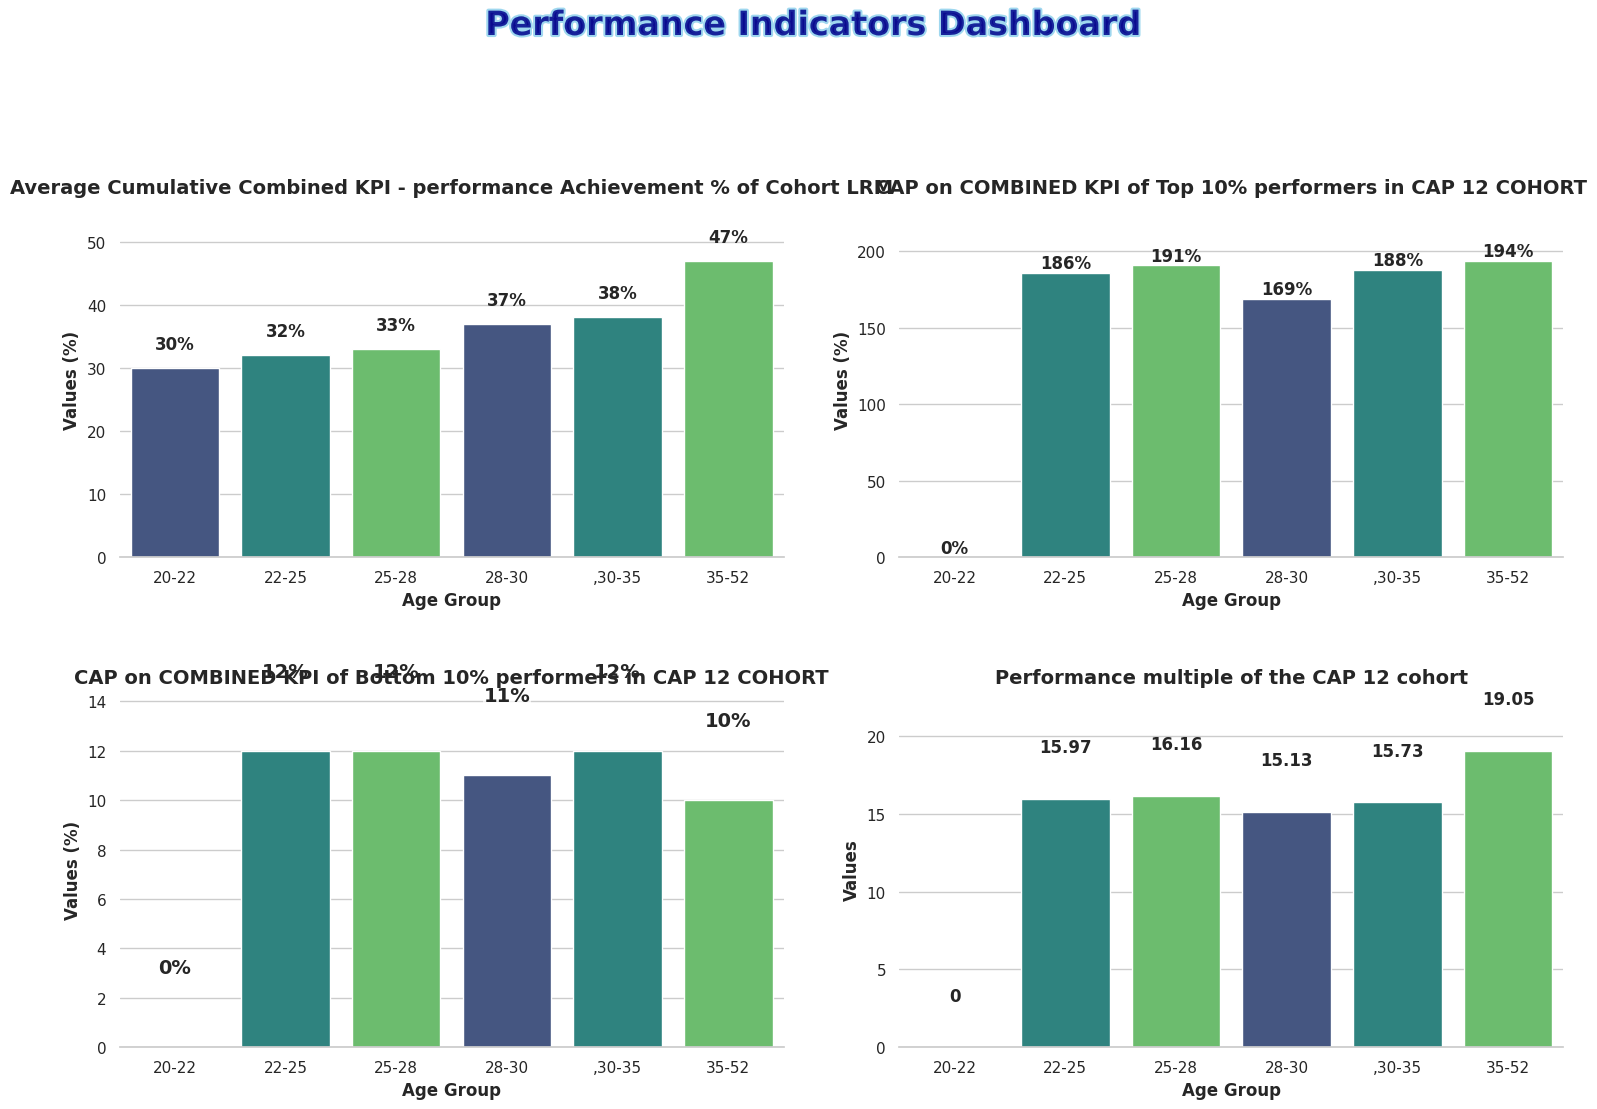

Write the Python code that produced this figure.
import matplotlib.pyplot as plt
import numpy as np
import seaborn as sns
import pandas as pd
import matplotlib.animation as animation
from matplotlib import cm
from matplotlib.colors import LinearSegmentedColormap

# Set seaborn style
sns.set_theme(style="whitegrid")  # Set the seaborn theme
plt.rcParams['font.family'] = 'sans-serif'  # Use a cleaner font

# Data for the 4 bar charts
AgeGroup = ['20-22', '22-25','25-28', '28-30',',30-35', '35-52']

# Values for each of the 4 charts
values1 = [30, 32, 33, 37, 38, 47]

values2 = [0, 186, 191, 169, 188, 194]
values3 = [0, 12, 12, 11, 12, 10]
values4 = [0, 15.97, 16.16, 15.13, 15.73, 19.05]

# Create figure with 2x2 subplots
fig, axes = plt.subplots(2, 2, figsize=(16, 12))
axes = axes.flatten()  # Flatten the 2x2 array to make indexing easier

# Create a dazzling color palette
palette = sns.color_palette("viridis", 3)  # Vibrant color palette with good color progression
# Alternative eye-catching palettes you can try:
# palette = sns.color_palette("plasma", 3)  # Vibrant yellow-orange-purple
# palette = sns.color_palette("cubehelix", 3)  # Rainbow-like with good brightness variation
# palette = sns.color_palette("coolwarm", 3)  # Dramatic blue-red contrast

# Create bar charts for each subplot
titles = [
    'Average Cumulative Combined KPI - performance Achievement % of Cohort LRM',
    'CAP on COMBINED KPI of Top 10% performers in CAP 12 COHORT',
    'CAP on COMBINED KPI of Bottom 10% performers in CAP 12 COHORT',
    'Performance multiple of the CAP 12 cohort'
]
value_sets = [values1, values2, values3, values4]

# Create each subplot
for i, (ax, values, title) in enumerate(zip(axes, value_sets, titles)):
    # Create dataframe for this subplot
    df = pd.DataFrame({'AgeGroup': AgeGroup, 'Values': values})
    
    # Create the bar chart with seaborn
    sns.barplot(x='AgeGroup', y='Values', data=df, palette=palette, ax=ax)
      # Add labels and title with improved styling
    ax.set_xlabel('Age Group', fontsize=12, fontweight='bold')
    # Use different y-axis label for Performance Multiple
    if i == 3:  # values4 is the fourth dataset (index 3)
        ax.set_ylabel('Values', fontsize=12, fontweight='bold')
    else:
        ax.set_ylabel('Values (%)', fontsize=12, fontweight='bold')
    ax.set_title(f'{title}', fontsize=14, fontweight='bold')
      # Add values on top of bars
    for j, v in enumerate(values):
        # For the last subplot (Performance Multiple), don't show percentage sign
        if i == 3:  # values4 is the fourth dataset (index 3)
            ax.text(j, v + 3, f'{v}', ha='center', fontweight='bold')
        # Make third graph (Bottom 10%) numbers more visible with larger font and background
        elif i == 2:  # values3 is the third dataset (index 2)
            text = ax.text(j, v + 3, f'{v}%', ha='center', fontweight='bold', fontsize=14)
            text.set_bbox(dict(facecolor='white', alpha=0.7, edgecolor='none', pad=0.5))
        else:
            ax.text(j, v + 3, f'{v}%', ha='center', fontweight='bold')
    
    # Set y-axis limit to make sure the text is visible
    ax.set_ylim(0, max(values) * 1.2)
    
    # Customize the grid
    sns.despine(left=True, ax=ax)  # Remove the left spine for cleaner look

# Add eye-catching common title with gradient effect
from matplotlib import patheffects

# Add stylish common title
title = fig.suptitle('Performance Indicators Dashboard', fontsize=24, fontweight='bold', y=0.98, 
                   color='darkblue', alpha=0.8)
# Add path effect for more pop
title.set_path_effects([patheffects.withStroke(linewidth=3, foreground='skyblue')])


# Add finishing touches
plt.tight_layout(pad=3.0, rect=[0, 0.03, 1, 0.95])  # Adjust layout to make room for titles
plt.savefig('Plot2 Performance Indicators KPI 1.png', dpi=300, bbox_inches='tight')  # Save high-quality image
plt.show()